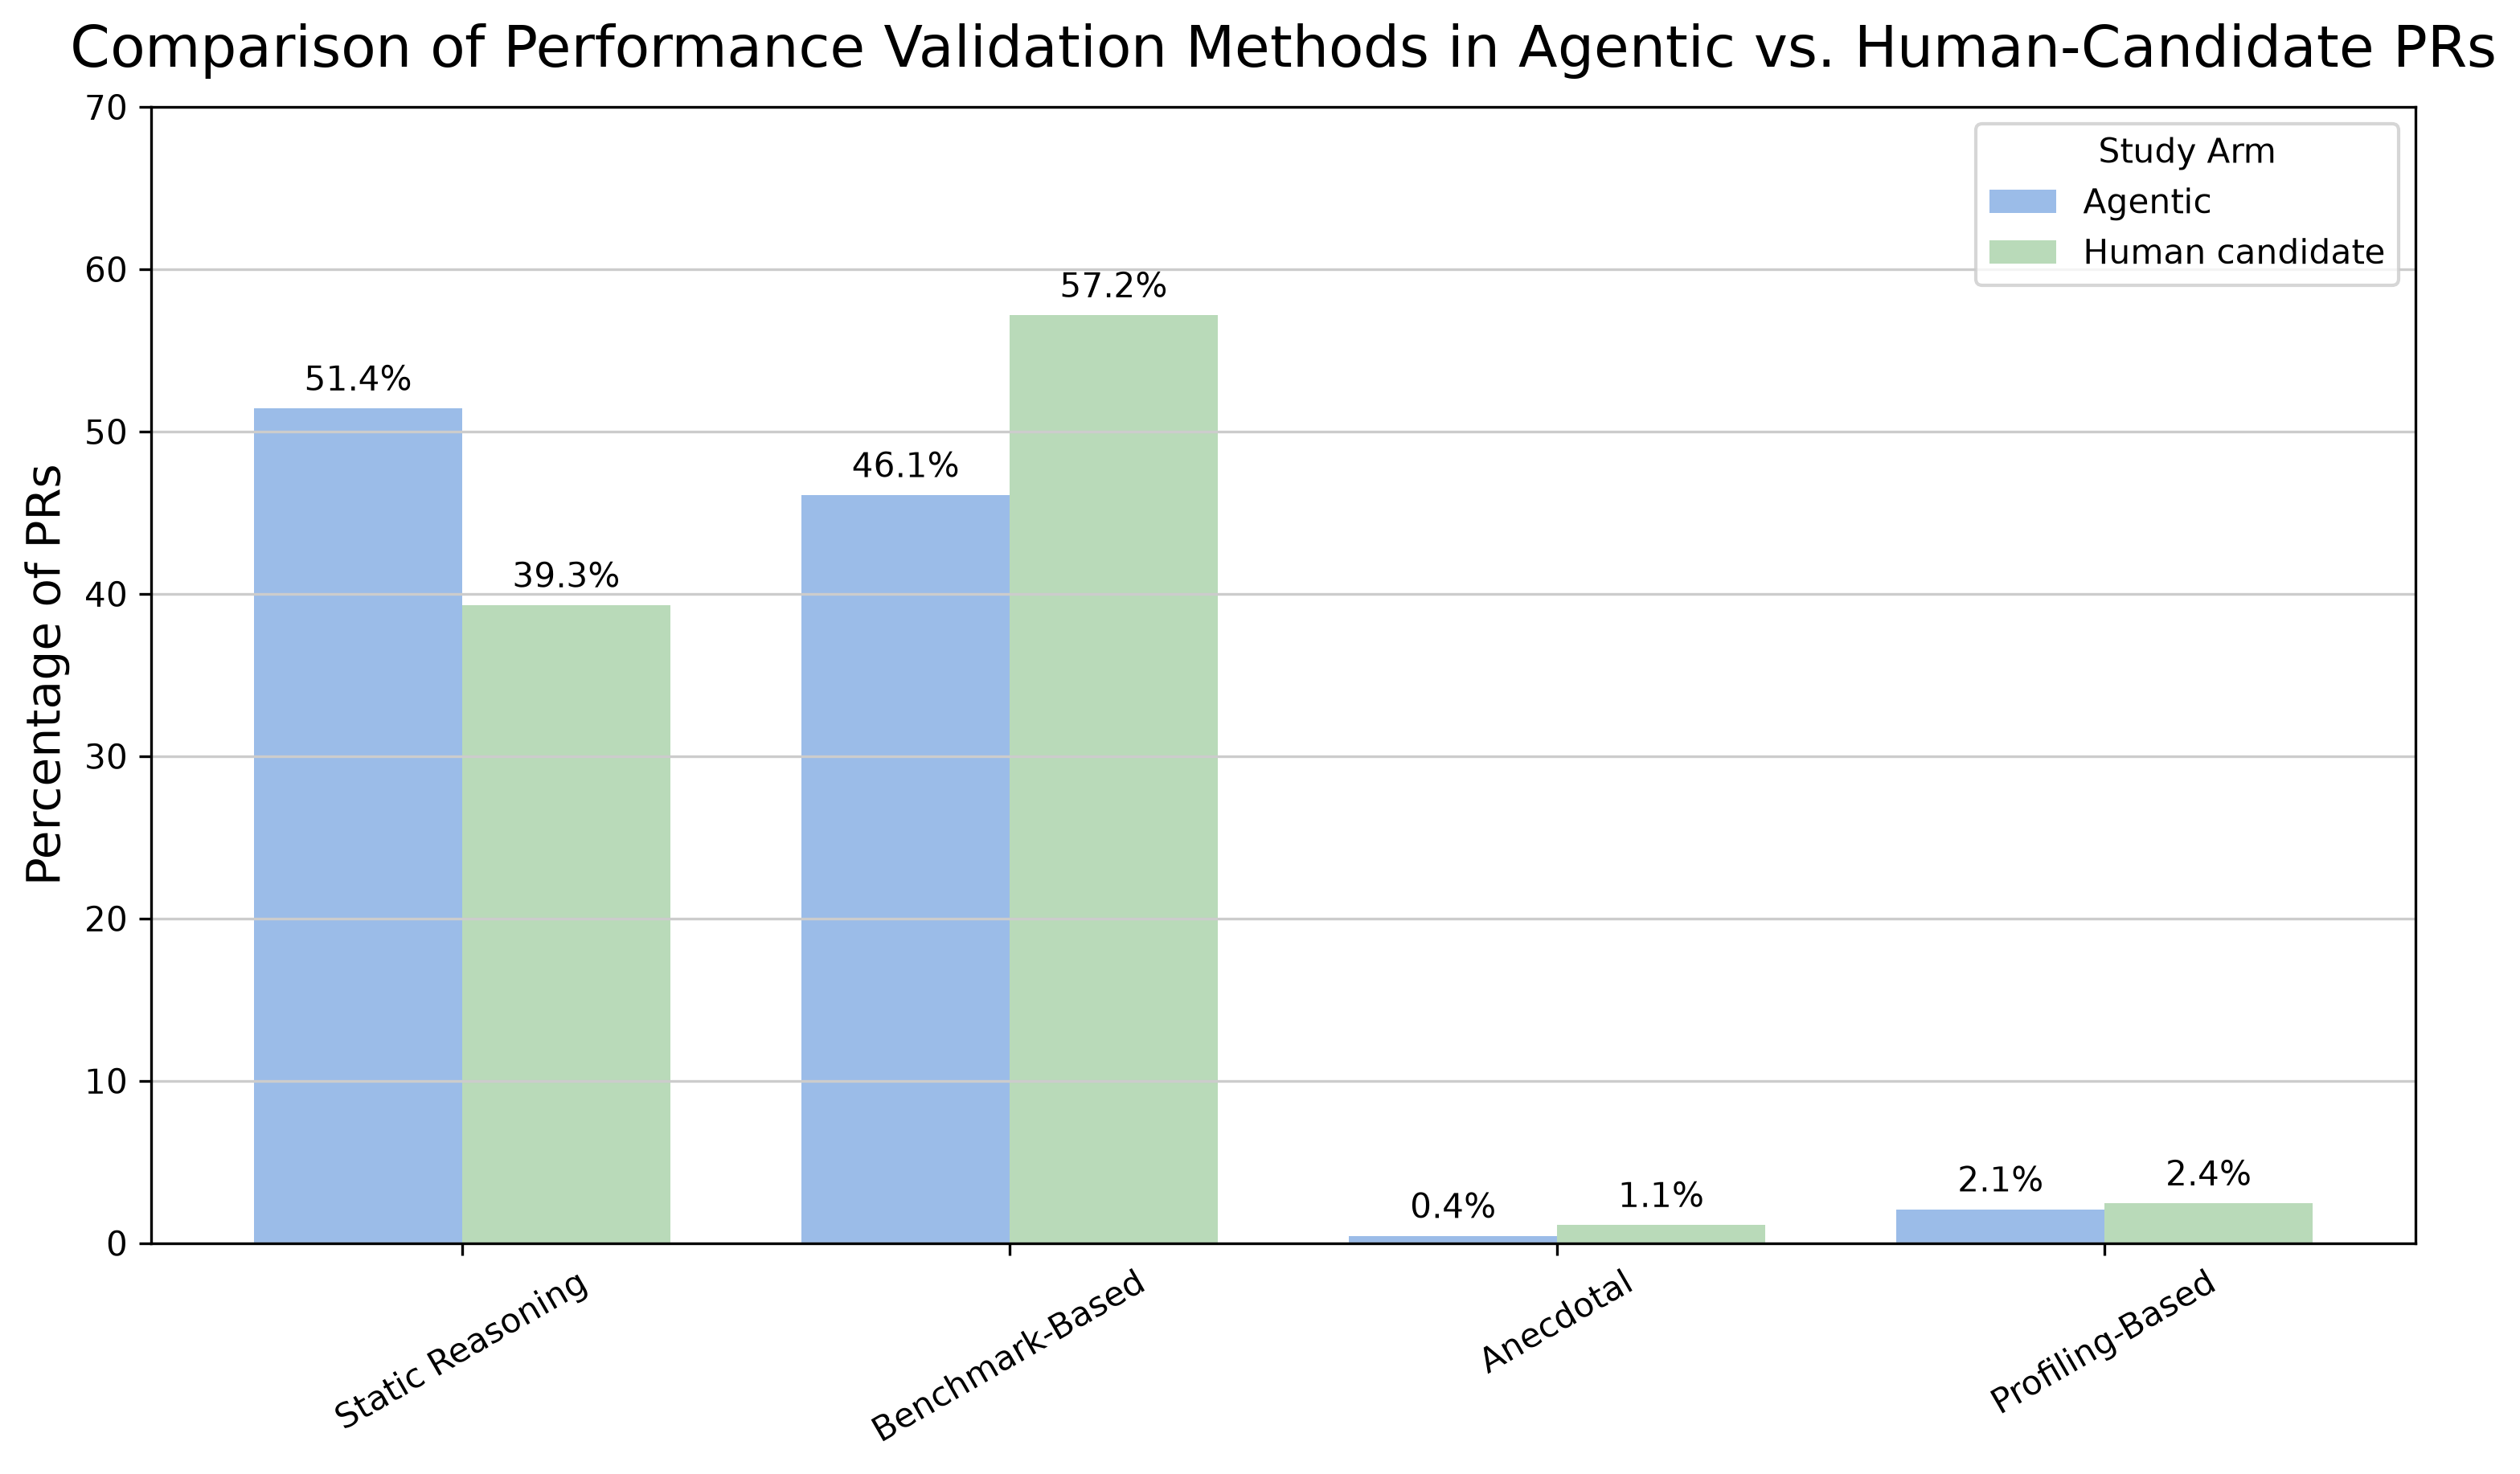

The data file committed next to this chart (first rows):
family, label, agentic_events, agentic_total, human_candidate_events, human_candidate_total, agentic_rate, human_candidate_rate, pearson_chi2, pearson_p, fisher_odds_ratio, fisher_p, risk_difference, risk_ratio, odds_ratio, phi_cramers_v, risk_difference_ci95_low, risk_difference_ci95_high, risk_ratio_ci95_low, risk_ratio_ci95_high, odds_ratio_ci95_low, odds_ratio_ci95_high, holm_adjusted_p, holm_reject_0_05
stage1, validation_present, 929.0, 1129, 910.0, 1129, 0.8229, 0.806, 0.9495, 0.3299, 1.118, 0.3299, 0.01683, 1.021, 1.118, 0.02051, -0.02854, 0.06208, 0.9815, 1.062, 0.904, 1.382, , 
stage2_unresolved, stage2_unresolved, 11.0, 929.0, 9.0, 910.0, 0.01184, 0.00989, 0.03182, 0.8584, 1.2, 0.823, 0.001951, 1.197, 1.2, 0.00416, -0.01206, 0.01587, 0.4985, 2.875, 0.4947, 2.909, , 
stage2_primary_binary, benchmark, 423.0, 918.0, 515.0, 901.0, 0.4608, 0.5716, 21.91, 2.8560793754071678e-06, 0.6405, 2.651158977817403e-06, -0.1108, 0.8061, 0.6405, 0.1098, -0.1748, -0.04591, 0.7368, 0.882, 0.5323, 0.7707, 7.953476933452209e-06, True
stage2_primary_binary, profiling, 19.0, 918.0, 22.0, 901.0, 0.0207, 0.02442, 0.1417, 0.7066, 0.8444, 0.6376, -0.00372, 0.8476, 0.8444, 0.008827, -0.0234, 0.01592, 0.462, 1.555, 0.4539, 1.571, 0.6376, False
stage2_primary_binary, static-reasoning, 472.0, 918.0, 354.0, 901.0, 0.5142, 0.3929, 26.49, 2.6537698936776894e-07, 1.635, 2.1735036064069117e-07, 0.1213, 1.309, 1.635, 0.1207, 0.05666, 0.1848, 1.181, 1.45, 1.358, 1.97, 8.694014425627647e-07, True
stage2_primary_binary, anecdotal, 4.0, 918.0, 10.0, 901.0, 0.004357, 0.0111, 1.895, 0.1686, 0.3899, 0.1139, -0.006741, 0.3926, 0.3899, 0.03228, -0.01861, 0.00511, 0.1236, 1.247, 0.1218, 1.248, 0.2279, False
stage2_multilabel, benchmark, 392.0, 870.0, 478.0, 837.0, 0.4506, 0.5711, 24.31, 8.195576749975891e-07, 0.6159, 7.617524575627984e-07, -0.1205, 0.789, 0.6159, 0.1193, -0.1864, -0.05353, 0.7182, 0.8667, 0.5087, 0.7457, 3.0470098302511936e-06, True
stage2_multilabel, profiling, 61.0, 870.0, 70.0, 837.0, 0.07011, 0.08363, 0.9176, 0.3381, 0.8262, 0.3175, -0.01352, 0.8384, 0.8262, 0.02318, -0.04937, 0.02231, 0.6028, 1.166, 0.578, 1.181, 0.3175, False
stage2_multilabel, static-reasoning, 774.0, 870.0, 709.0, 837.0, 0.8897, 0.8471, 6.417, 0.01131, 1.456, 0.00982, 0.04258, 1.05, 1.456, 0.06131, -0.002768, 0.08768, 1.012, 1.09, 1.096, 1.933, 0.01964, True
stage2_multilabel, anecdotal, 32.0, 870.0, 59.0, 837.0, 0.03678, 0.07049, 8.948, 0.002778, 0.5035, 0.002392, -0.03371, 0.5218, 0.5035, 0.0724, -0.06369, -0.003577, 0.3429, 0.7939, 0.3239, 0.7828, 0.007177, True
stage2_primary_omnibus, primary_validation_type, , , , , , , , , , , , , , , , , , , , , , 
